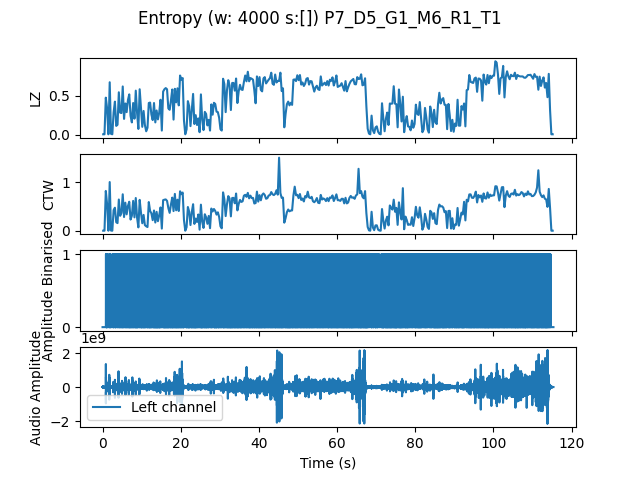

Source data for this figure (header and first rows):
, t0, LZ, CTW
mean, 1384383, 0.467, 0.5068
0.0, 0.0, 0.005983, 0.0006453
0.3333, 0.3333, 0.005983, 0.0006453
0.6667, 0.6667, 0.4756, 0.8208
1.0, 1.0, 0.338, 0.5457
1.333, 1.333, 0.005983, 0.0006453
1.667, 1.667, 0.6731, 1.004
2.0, 2.0, 0.01197, 0.003432
2.333, 2.333, 0.005983, 0.0006453
2.667, 2.667, 0.2872, 0.4256
3.0, 3.0, 0.4248, 0.4752
3.333, 3.333, 0.1137, 0.1745
3.667, 3.667, 0.1286, 0.1578
4.0, 4.0, 0.5444, 0.644
4.333, 4.333, 0.2842, 0.3077
4.667, 4.667, 0.2782, 0.3665
5.0, 5.0, 0.6192, 0.7516
5.333, 5.333, 0.2034, 0.2828
5.667, 5.667, 0.4009, 0.5781
6.0, 6.0, 0.2902, 0.3384
6.333, 6.333, 0.4457, 0.5121
6.667, 6.667, 0.5175, 0.5984
7.0, 7.0, 0.2423, 0.2306
7.333, 7.333, 0.1585, 0.3082
7.667, 7.667, 0.4068, 0.6152
8.0, 8.0, 0.2064, 0.2757
8.333, 8.333, 0.5654, 0.6748
8.667, 8.667, 0.2812, 0.2696
9.0, 9.0, 0.07479, 0.06955
9.333, 9.333, 0.5833, 0.6367
9.667, 9.667, 0.341, 0.371
10.0, 10.0, 0.1017, 0.1547
10.33, 10.33, 0.3051, 0.3259
10.67, 10.67, 0.1256, 0.1166
11.0, 11.0, 0.04487, 0.09224
11.33, 11.33, 0.08974, 0.07674
11.67, 11.67, 0.4068, 0.5911
12.0, 12.0, 0.4128, 0.4081
12.33, 12.33, 0.2603, 0.3589
12.67, 12.67, 0.1885, 0.2185
13.0, 13.0, 0.4068, 0.4174
13.33, 13.33, 0.1585, 0.17
13.67, 13.67, 0.3111, 0.3897
14.0, 14.0, 0.1974, 0.1964
14.33, 14.33, 0.2842, 0.3187
14.67, 14.67, 0.4487, 0.4804
15.0, 15.0, 0.05385, 0.04451
15.33, 15.33, 0.5534, 0.6301
15.67, 15.67, 0.5833, 0.6403
16.0, 16.0, 0.5983, 0.6454
16.33, 16.33, 0.5833, 0.6165
16.67, 16.67, 0.338, 0.4693
17.0, 17.0, 0.3201, 0.3684
17.33, 17.33, 0.4397, 0.5401
17.67, 17.67, 0.5803, 0.6829
18.0, 18.0, 0.1944, 0.4053
18.33, 18.33, 0.5893, 0.7597
18.67, 18.67, 0.4158, 0.4217
19.0, 19.0, 0.5953, 0.6401
19.33, 19.33, 0.3769, 0.407
... 287 more rows
